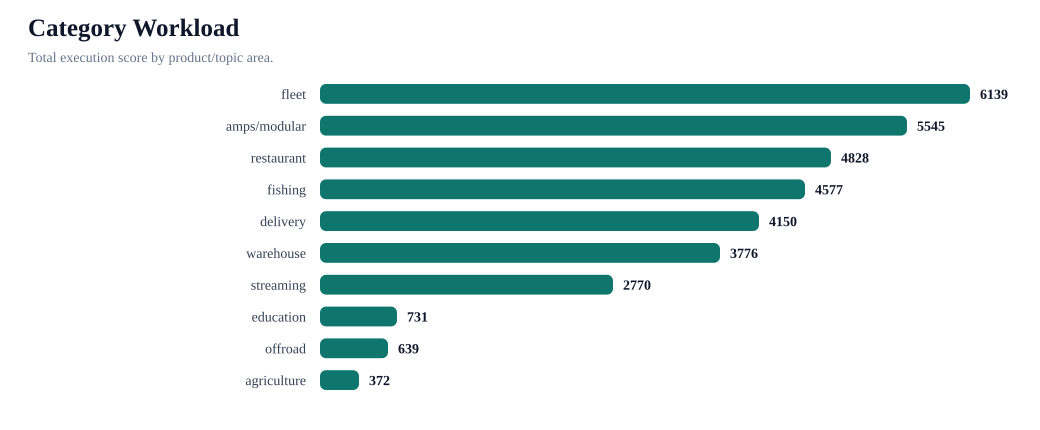

Values plotted in this chart, from the file beside it:
category, pages, sprint1_pages, total_execution_score, avg_execution_score, competitor_only_answers, zero_mention_queries, provider_requests_ready, lane_counts, top_pages, top_competitors, top_products
fleet, 25, 1, 6139, 246, 13, 3, 237, Canonical plus mention recovery first 5;…, Best Phone Mount for Construction Vehicl…, RAM Mounts; ProClip; Arkon; Tackform; iO…, iBOLT™ xProDock™ Bizmount™ Amps; iBOLT P…
amps/modular, 29, 0, 5545, 191, 2, 1, 246, Canonical plus mention recovery first 1;…, Magnetic vs Clamp Phone Mounts for Deliv…, RAM Mounts; iOttie; Scosche; Quad Lock; …, iBOLT ChargeDock USB-C AMPS Ultimate Mag…
restaurant, 17, 1, 4828, 284, 15, 5, 180, Canonical plus mention recovery first 3;…, Best Restaurant Tablet Mount in 2026: PO…, RAM Mounts; Mount-It; Bouncepad; Arkon; …, iBOLT™ 20mm Metal Ball Suction Cup Base;…
fishing, 17, 0, 4577, 269, 13, 6, 171, Canonical plus mention recovery first 4;…, Best Garmin Fish Finder Mount: How to Ch…, RAM Mounts; Garmin; Lowrance; Humminbird…, iBOLT™ 25mm / 1 inch Ball Composite Univ…
delivery, 11, 1, 4150, 377, 14, 5, 126, Canonical plus mention recovery first 5;…, Best Phone Mount for Instacart and Groce…, RAM Mounts; iOttie; Peak Design; Scosche…, iBOLT Moto-Vise™ IncrediBOLT™ Heavy Duty…
warehouse, 17, 0, 3776, 222, 7, 1, 171, Canonical plus mention recovery first 2;…, Best Forklift Tablet Mounts for Warehous…, RAM Mounts; ProClip; Havis; Zebra; Arkon…, iBOLT Dock’n Lock Bizmount™- Forklift Lo…
streaming, 16, 0, 2770, 173, 0, 0, 147, Source-ready cleanup before citation 16, Best Multi-Camera Phone Mount for Live S…, Garmin; RAM Mounts; Tackform, 
education, 4, 0, 731, 183, 0, 0, 39, Source-ready cleanup before citation 4, TOP TABLET STANDS FOR STUDENTS GOING BAC…, Garmin; iOttie, 
offroad, 4, 0, 639, 160, 0, 0, 39, Source-ready cleanup before citation 4, Mounts to take off-roading in your Jeep …, Garmin; RAM Mounts; ProClip; Tackform, 
agriculture, 2, 0, 372, 186, 0, 0, 21, Source-ready cleanup before citation 2, Best Tablet Mount for Tractor Cab Precis…, Garmin, 
